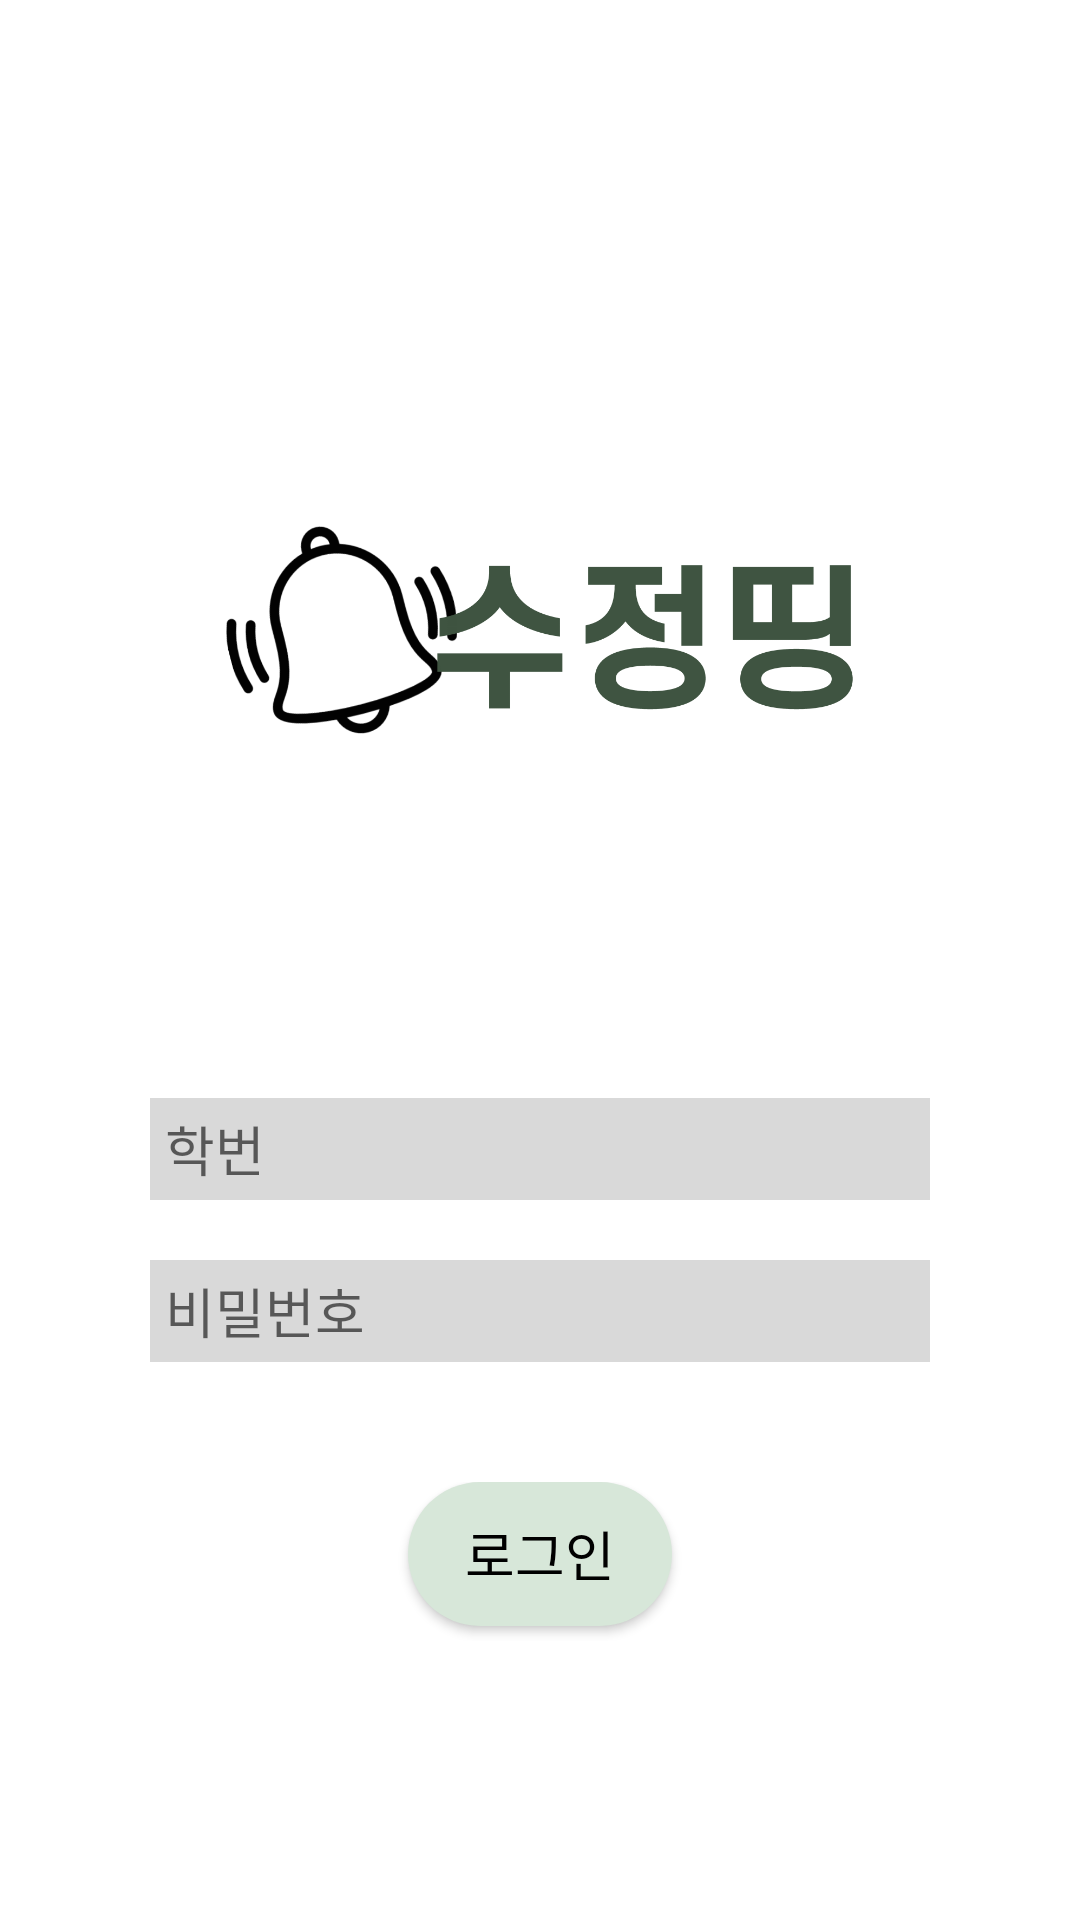

This screen was rendered from an Android layout file. Write that file and the resources it references.
<!-- AndroidManifest.xml: application theme Theme.example -->
<!-- res/layout/activity_login.xml -->
<?xml version="1.0" encoding="utf-8"?>
<LinearLayout xmlns:android="http://schemas.android.com/apk/res/android"
    xmlns:app="http://schemas.android.com/apk/res-auto"
    xmlns:tools="http://schemas.android.com/tools"
    android:layout_width="match_parent"
    android:layout_height="match_parent"
    android:paddingLeft="30dp"
    android:paddingRight="30dp"
    android:orientation="vertical"
    tools:context=".login.Login">>
    <LinearLayout
        android:layout_width="match_parent"
        android:layout_height="175dp">
    </LinearLayout>

    <LinearLayout
        android:layout_width="match_parent"
        android:layout_height="126dp">

        <ImageView
            android:id="@+id/imageView1"
            android:layout_width="wrap_content"
            android:layout_height="70dp"
            android:layout_gravity="center_horizontal"
            android:layout_weight="1"
            android:gravity="center"
            android:src="@drawable/logodding" />
    </LinearLayout>
    <LinearLayout
        android:layout_width="match_parent"
        android:layout_height="65dp">
    </LinearLayout>
    <LinearLayout
        android:layout_width="match_parent"
        android:layout_height="wrap_content">

        <EditText
            android:id="@+id/login_username"
            android:layout_width="match_parent"
            android:layout_height="34dp"
            android:layout_marginStart="20dp"
            android:layout_marginLeft="20dp"
            android:layout_marginEnd="20dp"
            android:layout_marginRight="20dp"
            android:layout_weight="1"
            android:background="@drawable/edittext_rectangle"
            android:hint="@string/학번"
            android:inputType="textEmailAddress"
            android:paddingLeft="5dp"
            android:paddingTop="2dp"
            android:paddingBottom="2dp"
            android:selectAllOnFocus="true"
            android:textColor="@color/black" />

    </LinearLayout>
    <LinearLayout
        android:layout_width="match_parent"
        android:layout_height="20dp">
    </LinearLayout>
    <LinearLayout
        android:layout_width="match_parent"
        android:layout_height="34dp">

        <EditText
            android:id="@+id/login_password"
            android:layout_width="match_parent"
            android:layout_height="match_parent"
            android:layout_marginStart="20dp"
            android:layout_marginLeft="20dp"
            android:layout_marginEnd="20dp"
            android:layout_marginRight="20dp"
            android:layout_weight="1"
            android:background="@drawable/edittext_rectangle"
            android:hint="@string/비밀번호"
            android:inputType="textPassword"
            android:paddingLeft="5dp"
            android:paddingTop="2dp"
            android:paddingBottom="2dp"
            android:selectAllOnFocus="true"
            android:textColor="@color/black" />

    </LinearLayout>
    <LinearLayout
        android:layout_width="match_parent"
        android:layout_height="40dp">
    </LinearLayout>

    <LinearLayout
        android:layout_width="match_parent"
        android:layout_height="wrap_content"
        android:gravity="center_vertical"
        android:orientation="vertical">

        <Button
            android:id="@+id/login_login"
            android:layout_width="wrap_content"
            android:layout_height="0dp"
            android:layout_gravity="center"
            android:layout_marginBottom="5dp"
            android:layout_weight="1"
            android:background="@drawable/circle_border"
            android:text="로그인"
            android:textColor="@color/black"
            android:textSize="18dp"
            app:backgroundTint="@color/lightgreen" />
    </LinearLayout>

    <LinearLayout
        android:layout_width="match_parent"
        android:layout_height="123dp"></LinearLayout>
    <LinearLayout
        android:layout_width="match_parent"
        android:layout_height="wrap_content"
        android:gravity="center_vertical"
        android:orientation="vertical">
        
        
        
        
        
        
        
        
        <Button
            android:id="@+id/login_signup"
            android:layout_width="wrap_content"
            android:layout_height="wrap_content"
            android:layout_gravity="center"
            android:layout_weight="2"
            android:background="#00ff0000"
            android:text="@string/회원가입로그인"
            android:textColor="@color/black"
            android:textSize="18dp" />
    </LinearLayout>

</LinearLayout>
<!-- resources referenced by this layout -->
<resources>
  <color name="black">#FF000000</color>
  <color name="lightgreen">#D7E7D9</color>
  <!-- drawable circle_border (drawable) -->
  <?xml version="1.0" encoding="utf-8"?>
  <selector xmlns:android="http://schemas.android.com/apk/res/android">
      <item>
          <shape android:shape="rectangle">
              <corners android:radius="30dp"/>
              <solid android:color="@color/design_default_color_background"/>
          </shape>
      </item>
  </selector>
  <!-- drawable edittext_rectangle (drawable) -->
  <?xml version="1.0" encoding="utf-8"?>
  <layer-list xmlns:android="http://schemas.android.com/apk/res/android">
      <item>
          <shape android:shape="rectangle">
              <solid android:color="#D9D9D9" />
          </shape>
  
      </item>
  
      <item android:top = "1dp"
          android:right= "1dp"
          android:left="1dp"
          android:bottom="1dp">
  
          <shape android:shape="rectangle">
              <solid android:color="#D9D9D9" />
          </shape>
  
      </item>
  </layer-list>
  <!-- drawable logodding: png bitmap (drawable, 52460 bytes) -->
  <style name="Theme.example" parent="Theme.MaterialComponents.DayNight.DarkActionBar">
          
          <item name="colorPrimary">@color/deepgreen</item>
          <item name="colorPrimaryVariant">@color/stroke</item>
          <item name="colorOnPrimary">@color/white</item>
          <item name="android:textColorPrimary">@color/black</item>
          
          <item name="colorSecondary">@color/black</item>
          <item name="colorSecondaryVariant">@color/teal_700</item>
          <item name="colorOnSecondary">@color/black</item>
          
          <item name="android:statusBarColor" tools:targetApi="l">?attr/colorPrimaryVariant</item>
          
      </style>
  <color name="deepgreen">#80AD84</color>
  <color name="stroke">#3F5441</color>
  <color name="white">#FFFFFFFF</color>
  <color name="teal_700">#FF018786</color>
</resources>
